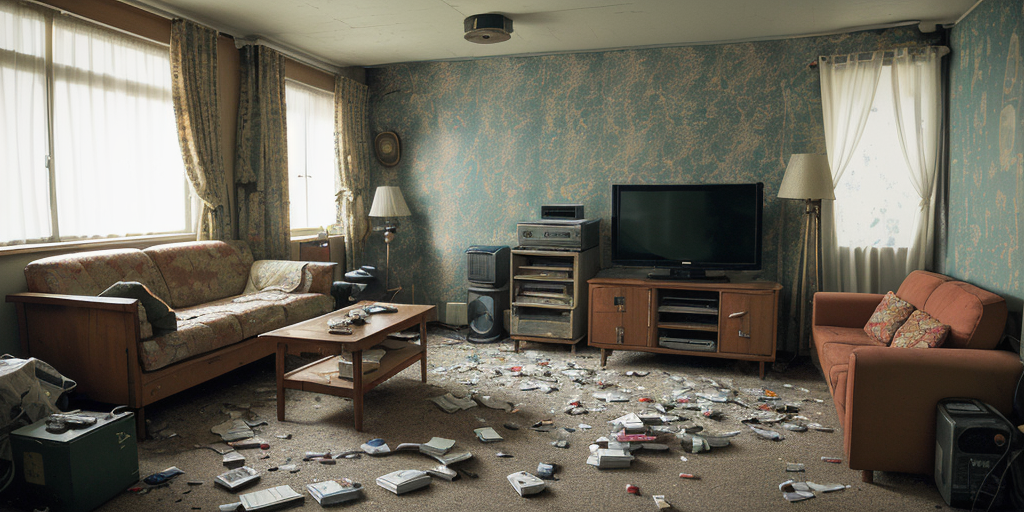
Generation parameters embedded in this image by AUTOMATIC1111 Stable Diffusion web UI or a fork of it (Forge, ...) (PNG 'parameters' text chunk):
A cozy but messy Soviet-era Plattenbau living room in a dense urban environment, illustrated in a detailed comic book style. A Bored Ape Yacht Club (BAYC) ape sits slouched on a worn-out brown fabric sofa, looking bored, holding a TV remote. The room is cluttered: an old wooden coffee table holds a full ashtray, an empty glass, and a few cigarette packs. Scattered beer and soda bottles stand on the floor, along with crumpled newspapers and cigarette butts. A CRT television flickers on a wooden TV stand. The walls have faded floral wallpaper, and a single window with white lace curtains lets in minimal light. The patterned carpet looks slightly dirty, adding to the nostalgic and lived-in atmosphere. The comic style features deep shadows, bold outlines, and rich textures.
Steps: 20, Sampler: DPM++ 2M, Schedule type: Karras, CFG scale: 7, Seed: 96663071, Size: 1024x512, Model hash: 879db523c3, Model: dreamshaper_8, Version: v1.10.1